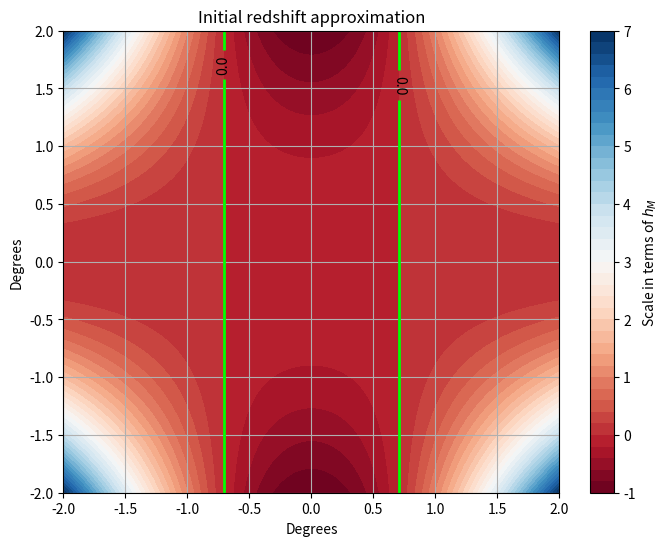

Reproduce this figure in Python.
import numpy as np
import matplotlib.pyplot as plt

# Define the function
def f(x, y, del_x, del_y):

    return -0.25 * (y-del_y)**2 + 0.5 * (x-del_x)**2 * (y-del_y)**2 # first approximation 

    # full coordinate translation expresion 
    # return -0.25 * (y**2 + 2*y*(delta) + (delta)**2) + 0.5*(x**2 + 2*x*(delta) + (delta)**2)*(y**2 + 2*y*(delta) + (delta)**2)

    ## Higher- order terms, up to x**4 * y**4
    #return 0.5*(-(y**2)/2 + (x**2 * y**2) - (x**4 * y**2)/3 + (y**4)/24 - (x**2 * y**4)/12 + (x**4 * y**4)/36)

    #return 0.5*(-(y**2)/2 + (x**2 * y**2) + (y**4)/24) # max is y**4 

# GW displacement 
del_x = 0
del_y = 0

# Create a grid of x and y values from -2 to 2
max_value = 2
x = np.linspace(-max_value, max_value, 400)
y = np.linspace(-max_value, max_value, 400)
X, Y = np.meshgrid(x, y)
Z = f(X, Y, del_x, del_y)

# Create the filled contour plot
plt.figure(figsize=(8, 6))
contour = plt.contourf(X, Y, Z, levels=50, cmap='RdBu')
zero_contour = plt.contour(X, Y, Z, levels=[0], colors='lime', linewidths=2)

# Add labels and a color bar
plt.title(f'Initial redshift approximation')  # for a GW propagating into ({del_x}, {del_y}), $z = -\frac{1}{4}y^2 + \frac{1}{2}x^2y^2$
plt.xlabel('Degrees')
plt.ylabel('Degrees')
#plt.xlabel(r'$\theta_x$')
#plt.ylabel(r'$\theta_y$')
plt.colorbar(contour, label='Scale in terms of $h_M$')


# Add a label for the zero contour
plt.clabel(zero_contour, fmt='%1.1f', colors='black')

plt.grid(True)
plt.show()
